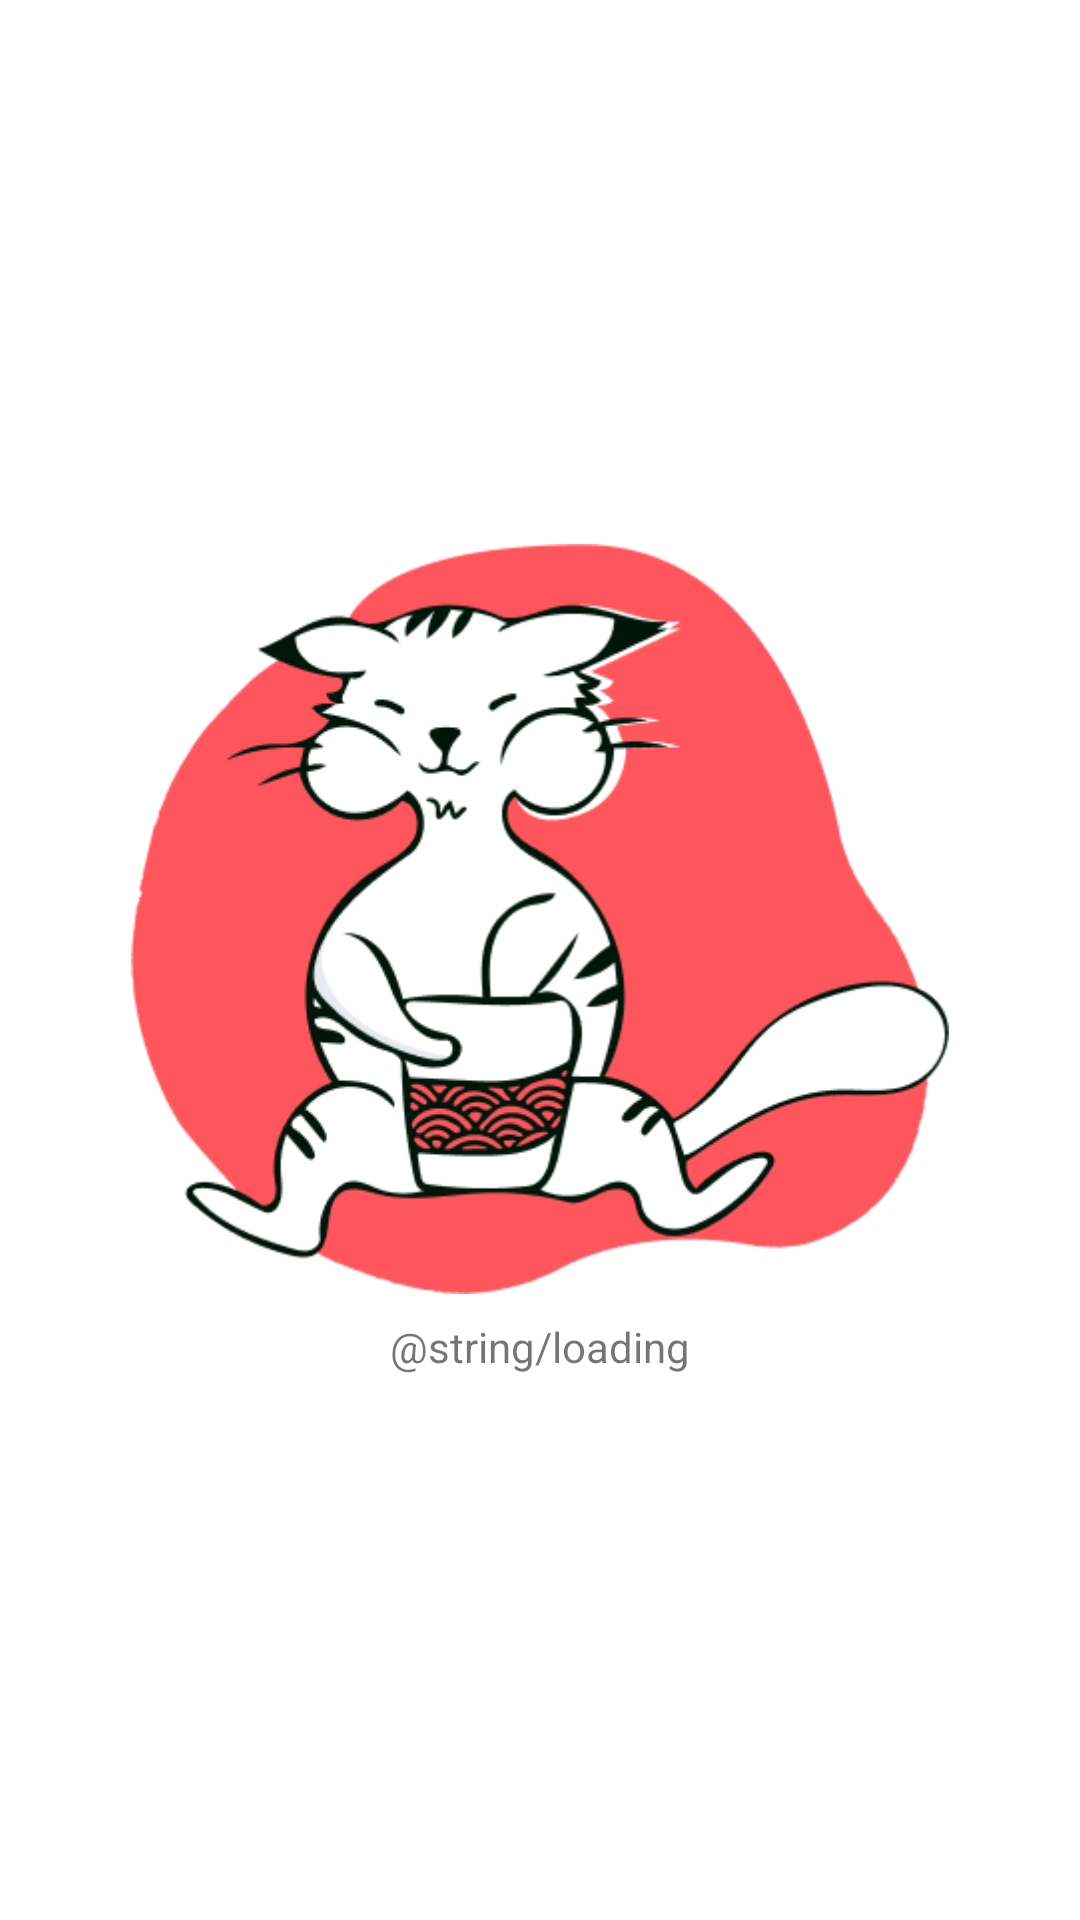

The Android layout XML behind this screen, and the referenced resources:
<!-- AndroidManifest.xml: application theme Theme.ToDoAppMVP -->
<!-- res/layout/activity_splash_screen.xml -->
<?xml version="1.0" encoding="utf-8"?>
<androidx.constraintlayout.widget.ConstraintLayout xmlns:android="http://schemas.android.com/apk/res/android"
    xmlns:app="http://schemas.android.com/apk/res-auto"
    xmlns:tools="http://schemas.android.com/tools"
    android:layout_width="match_parent"
    android:layout_height="match_parent"
    tools:context=".activities.splash_screen.SplashScreenActivity">

    <LinearLayout
        android:layout_width="match_parent"
        android:layout_height="match_parent"
        android:gravity="center"
        android:orientation="vertical"
        app:layout_constraintEnd_toEndOf="parent"
        app:layout_constraintStart_toStartOf="parent"
        app:layout_constraintTop_toTopOf="parent">

        <ImageView
            android:id="@+id/imageView"
            android:layout_width="match_parent"
            android:layout_height="250dp"
            android:src="@drawable/cat" />

        <TextView
            android:id="@+id/tv_loading"
            android:layout_width="wrap_content"
            android:layout_height="wrap_content"
            android:layout_marginTop="8dp"
            android:text="@string/loading" />
    </LinearLayout>

</androidx.constraintlayout.widget.ConstraintLayout>
<!-- resources referenced by this layout -->
<resources>
  <!-- drawable cat: png bitmap (drawable, 30994 bytes) -->
  <style name="Theme.ToDoAppMVP" parent="Theme.MaterialComponents.DayNight.NoActionBar">
          
          <item name="colorPrimary">@color/purple_500</item>
          <item name="colorPrimaryVariant">@color/purple_700</item>
          <item name="colorOnPrimary">@color/white</item>
          
          <item name="colorSecondary">@color/accentColor</item>
          <item name="colorSecondaryVariant">@color/teal_700</item>
          <item name="colorOnSecondary">@color/white</item>
          
          <item name="android:statusBarColor" tools:targetApi="l">?attr/colorPrimaryVariant</item>
          
      </style>
  <color name="purple_500">#FF6200EE</color>
  <color name="purple_700">#FF3700B3</color>
  <color name="white">#FFFFFFFF</color>
  <color name="accentColor">#1540FF</color>
  <color name="teal_700">#FF018786</color>
</resources>
